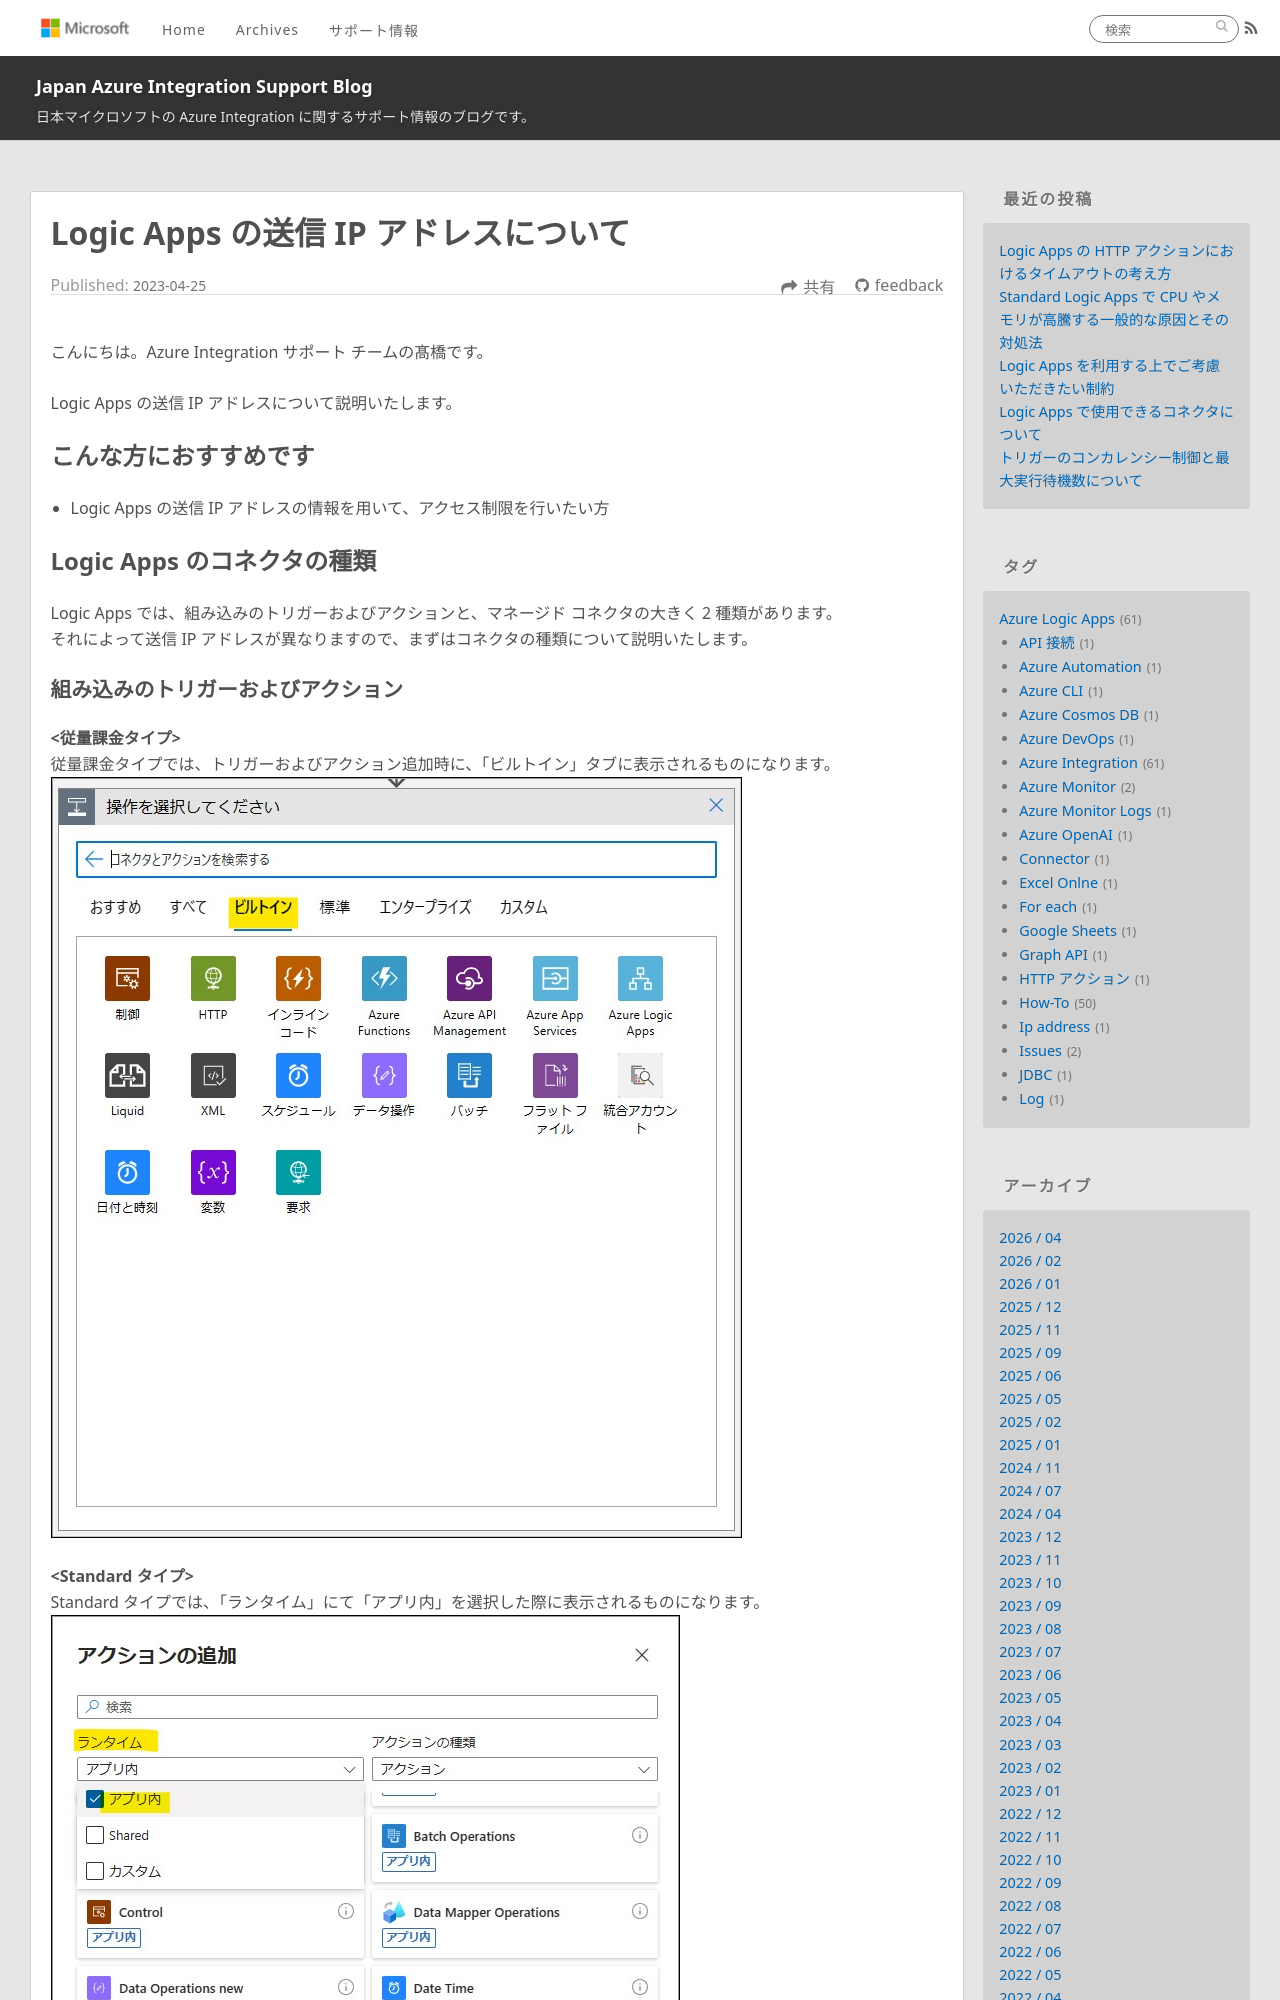

repository: Yiwen-Chen/blog · page: LogicApps/outboundIpaddress/index.html · generator: jekyll

---
title: Logic Apps の送信 IP アドレスについて
date: 2023-04-25 00:00:00
tags:
  - How-To
  - Tips
  - Azure Integration
  - Azure Logic Apps 
  - Ip address
---

こんにちは。Azure Integration サポート チームの髙橋です。

Logic Apps の送信 IP アドレスについて説明いたします。

<!-- more -->

## こんな方におすすめです
- Logic Apps の送信 IP アドレスの情報を用いて、アクセス制限を行いたい方

## Logic Apps のコネクタの種類
Logic Apps では、組み込みのトリガーおよびアクションと、マネージド コネクタの大きく 2 種類があります。
それによって送信 IP アドレスが異なりますので、まずはコネクタの種類について説明いたします。

### 組み込みのトリガーおよびアクション

**<従量課金タイプ>**
従量課金タイプでは、トリガーおよびアクション追加時に、「ビルトイン」タブに表示されるものになります。
![](./outboundIpaddress/outboundIpaddress01.jpg)

**<Standard タイプ>**
Standard タイプでは、「ランタイム」にて「アプリ内」を選択した際に表示されるものになります。
![](./outboundIpaddress/outboundIpaddress14.jpg)
- 参考ドキュメント : [Azure Logic Apps の組み込みコネクタ # 従量課金と Standard の組み込みコネクタの比較](https://learn.microsoft.com/ja-jp/azure/connectors/built-in#built-in-connectors-in-consumption-versus-standard)
